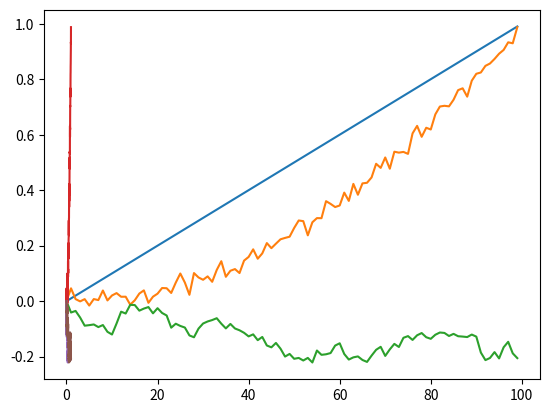

This figure's Python source:
import numpy as np
import math
import random
import matplotlib.pyplot as plt
sigmax = 0.02
sigmay = 0.02
sigmaz = 0.02
xscale = 2
yscale = 3
zscale = 4
sigmam1 = 0.02
sigmam2 = 0.02
sigmam3 = 0.02
i = 1
observations = 100
x = np.empty(observations)
y = np.empty(observations)
z = np.empty(observations)
m1 = np.empty(observations)
m2 = np.empty(observations)
m3 = np.empty(observations)
ax =1.0
ay =1.0
az =1.0
mx =1.0
my =1.0
mz =1.0
am1 = 0.4
am2 = 0.4
am3 = 0.4
x[0] = 0.0
y[0] = 0.0
z[0] = 0.0
m1[0] = mx*math.exp(xscale*x[0]+yscale*y[0]+z[0]) + random.gauss(0,sigmam1)
m2[0] = my*math.exp(xscale*x[0]+y[0]+zscale*z[0]) + random.gauss(0,sigmam2)
m3[0] = mz*math.exp(x[0]+yscale*y[0]+zscale*z[0]) + random.gauss(0,sigmam3)

while i<observations:
  x[i] = 0.01*i
  y[i] = ay*(x[i]**2) + random.gauss(0,sigmay)
  z[i] = az*z[i-1] + random.gauss(0,sigmaz)
  m1[i] = mx*math.exp(xscale*x[i]+yscale*y[i]+z[i]) + random.gauss(0,sigmam1)
  m2[i] = my*math.exp(xscale*x[i]+y[i]+zscale*z[i]) + random.gauss(0,sigmam2)
  m3[i] = mz*math.exp(x[i]+yscale*y[i]+zscale*z[i]) + random.gauss(0,sigmam3)
  i = i+1

plt.plot(x)
plt.show()
plt.plot(y)
plt.show()
plt.plot(z)
plt.show()
plt.plot(x,y)
plt.show()
plt.plot(y,z)
plt.show()
plt.plot(x,z)
plt.show()
